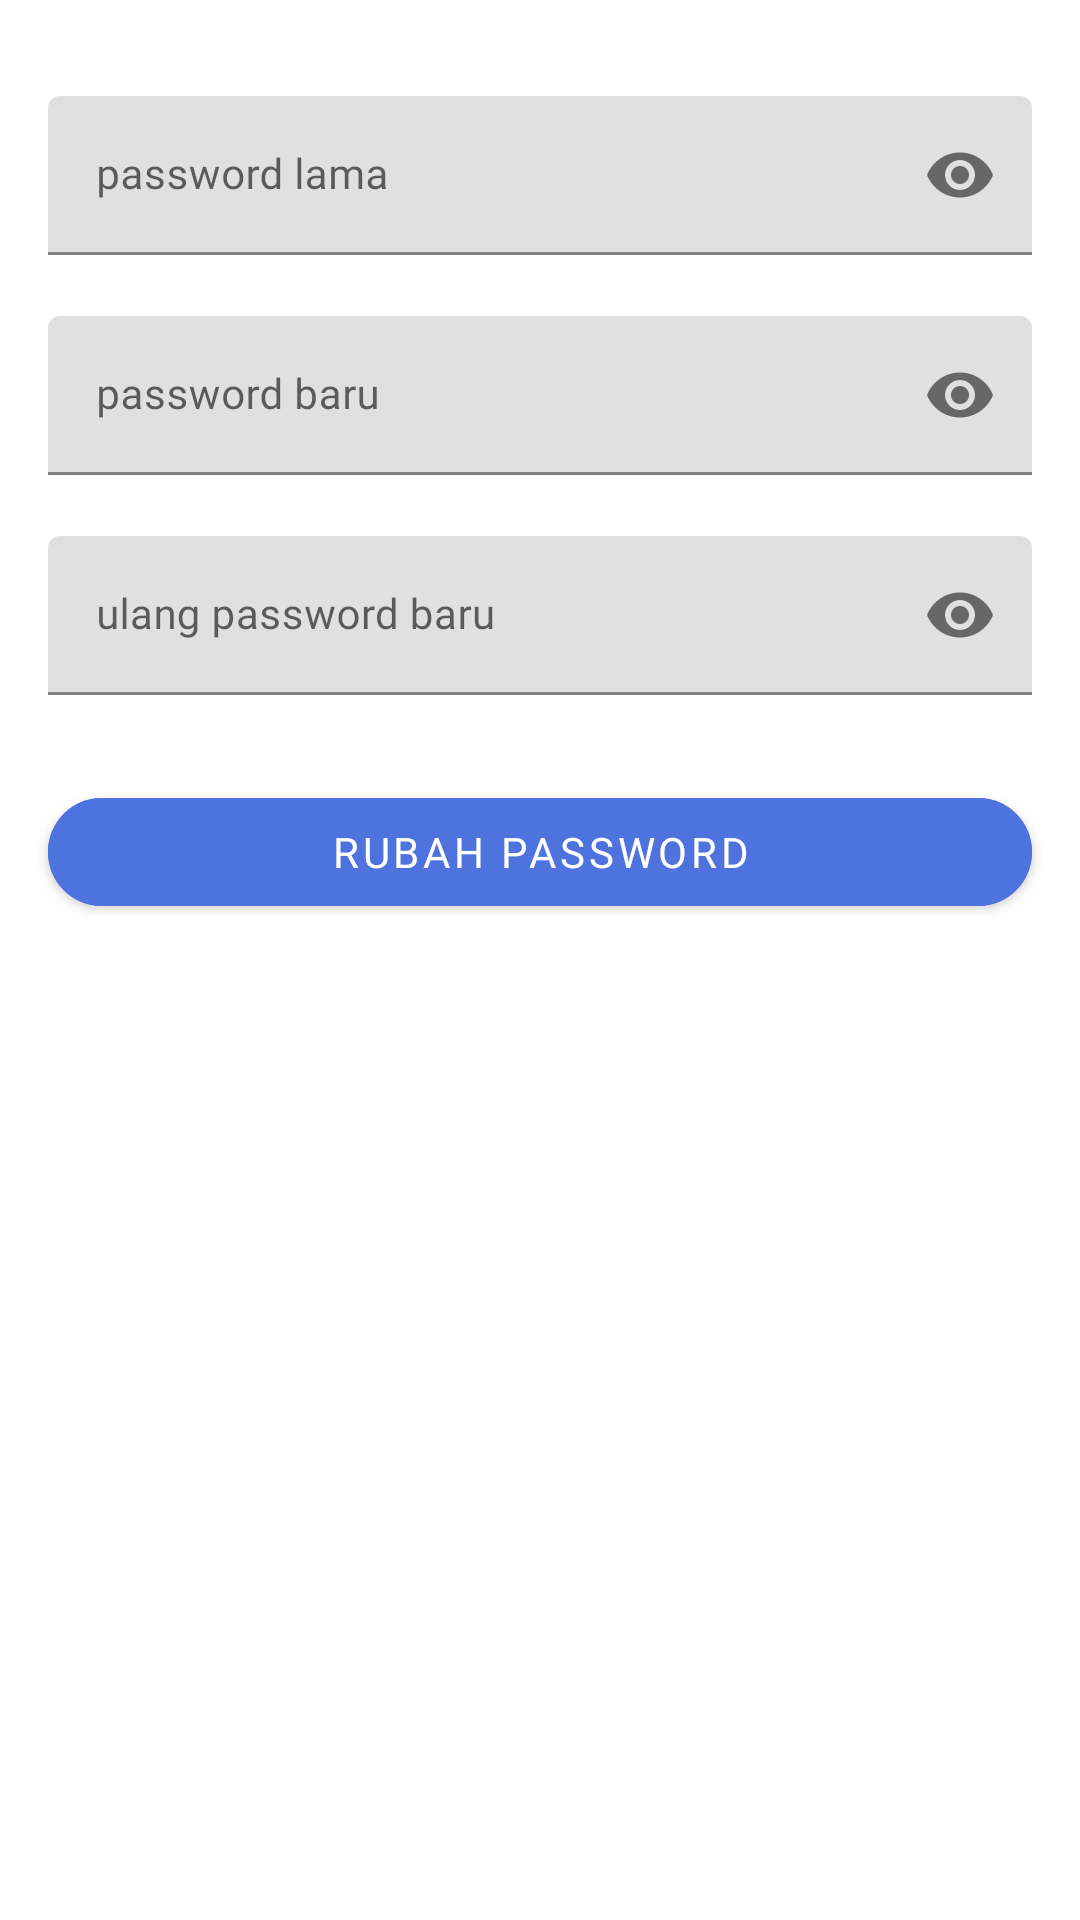

Layout XML and referenced resources for this Android screen:
<!-- AndroidManifest.xml: application theme AppTheme -->
<!-- res/layout/activity_rubah_password.xml -->
<?xml version="1.0" encoding="utf-8"?>
<androidx.constraintlayout.widget.ConstraintLayout xmlns:android="http://schemas.android.com/apk/res/android"
    xmlns:app="http://schemas.android.com/apk/res-auto"
    xmlns:tools="http://schemas.android.com/tools"
    android:id="@+id/activity_rubah_password"
    android:layout_width="match_parent"
    android:layout_height="match_parent"
    tools:context=".activity.RubahPasswordActivity">

    <com.google.android.material.textfield.TextInputLayout
        android:id="@+id/text_password_lama"
        android:layout_width="match_parent"
        android:layout_height="wrap_content"
        android:layout_marginStart="16dp"
        android:layout_marginTop="32dp"
        android:layout_marginEnd="16dp"
        android:hint="password lama"
        app:endIconMode="password_toggle"
        app:errorEnabled="true"
        app:layout_constraintEnd_toEndOf="parent"
        app:layout_constraintStart_toStartOf="parent"
        app:layout_constraintTop_toTopOf="parent">

        <com.google.android.material.textfield.TextInputEditText
            android:layout_width="match_parent"
            android:layout_height="match_parent"
            android:fontFamily="@font/montserrat_regular"
            android:inputType="textPassword"
            android:textSize="14dp">

        </com.google.android.material.textfield.TextInputEditText>

    </com.google.android.material.textfield.TextInputLayout>

    <com.google.android.material.textfield.TextInputLayout
        android:id="@+id/text_password_new"
        android:layout_width="match_parent"
        android:layout_height="wrap_content"
        android:layout_marginStart="16dp"
        android:layout_marginEnd="16dp"
        android:hint="password baru"
        app:endIconMode="password_toggle"
        app:errorEnabled="true"
        app:layout_constraintTop_toBottomOf="@+id/text_password_lama">

        <com.google.android.material.textfield.TextInputEditText
            android:layout_width="match_parent"
            android:layout_height="match_parent"
            android:fontFamily="@font/montserrat_regular"
            android:inputType="textPassword"
            android:textSize="14dp">

        </com.google.android.material.textfield.TextInputEditText>

    </com.google.android.material.textfield.TextInputLayout>

    <com.google.android.material.textfield.TextInputLayout
        android:id="@+id/text_password_new_again"
        android:layout_width="match_parent"
        android:layout_height="wrap_content"
        android:layout_marginStart="16dp"
        android:layout_marginEnd="16dp"
        android:hint="ulang password baru"
        app:endIconMode="password_toggle"
        app:errorEnabled="true"
        app:layout_constraintTop_toBottomOf="@+id/text_password_new"
        tools:layout_editor_absoluteX="16dp">

        <com.google.android.material.textfield.TextInputEditText
            android:layout_width="match_parent"
            android:layout_height="match_parent"
            android:fontFamily="@font/montserrat_regular"
            android:inputType="textPassword"
            android:textSize="14dp">

        </com.google.android.material.textfield.TextInputEditText>

    </com.google.android.material.textfield.TextInputLayout>

    <com.google.android.material.button.MaterialButton
        android:id="@+id/btn_rubah_password_execute"
        style="@style/Widget.MaterialComponents.Button"
        android:layout_width="match_parent"
        android:layout_height="wrap_content"
        android:layout_marginStart="16dp"
        android:layout_marginTop="8dp"
        android:layout_marginEnd="16dp"
        android:backgroundTint="@color/colorPrimary"
        android:fontFamily="@font/montserrat_bold"
        android:text="Rubah Password"
        android:textColor="@color/white"
        app:cornerRadius="20dp"
        app:layout_constraintEnd_toEndOf="parent"
        app:layout_constraintStart_toStartOf="parent"
        app:layout_constraintTop_toBottomOf="@+id/text_password_new_again" />

</androidx.constraintlayout.widget.ConstraintLayout>
<!-- resources referenced by this layout -->
<resources>
  <color name="colorPrimary">#4E73DF</color>
  <color name="white">#ffffff</color>
  <style name="AppTheme" parent="Theme.MaterialComponents.Light.DarkActionBar">
          
          <item name="colorPrimary">@color/colorPrimary</item>
          <item name="colorPrimaryDark">@color/colorPrimaryDark</item>
          <item name="colorAccent">@color/colorAccent</item>
      </style>
  <color name="colorPrimaryDark">#3B5998</color>
  <color name="colorAccent">#EA4335</color>
</resources>
